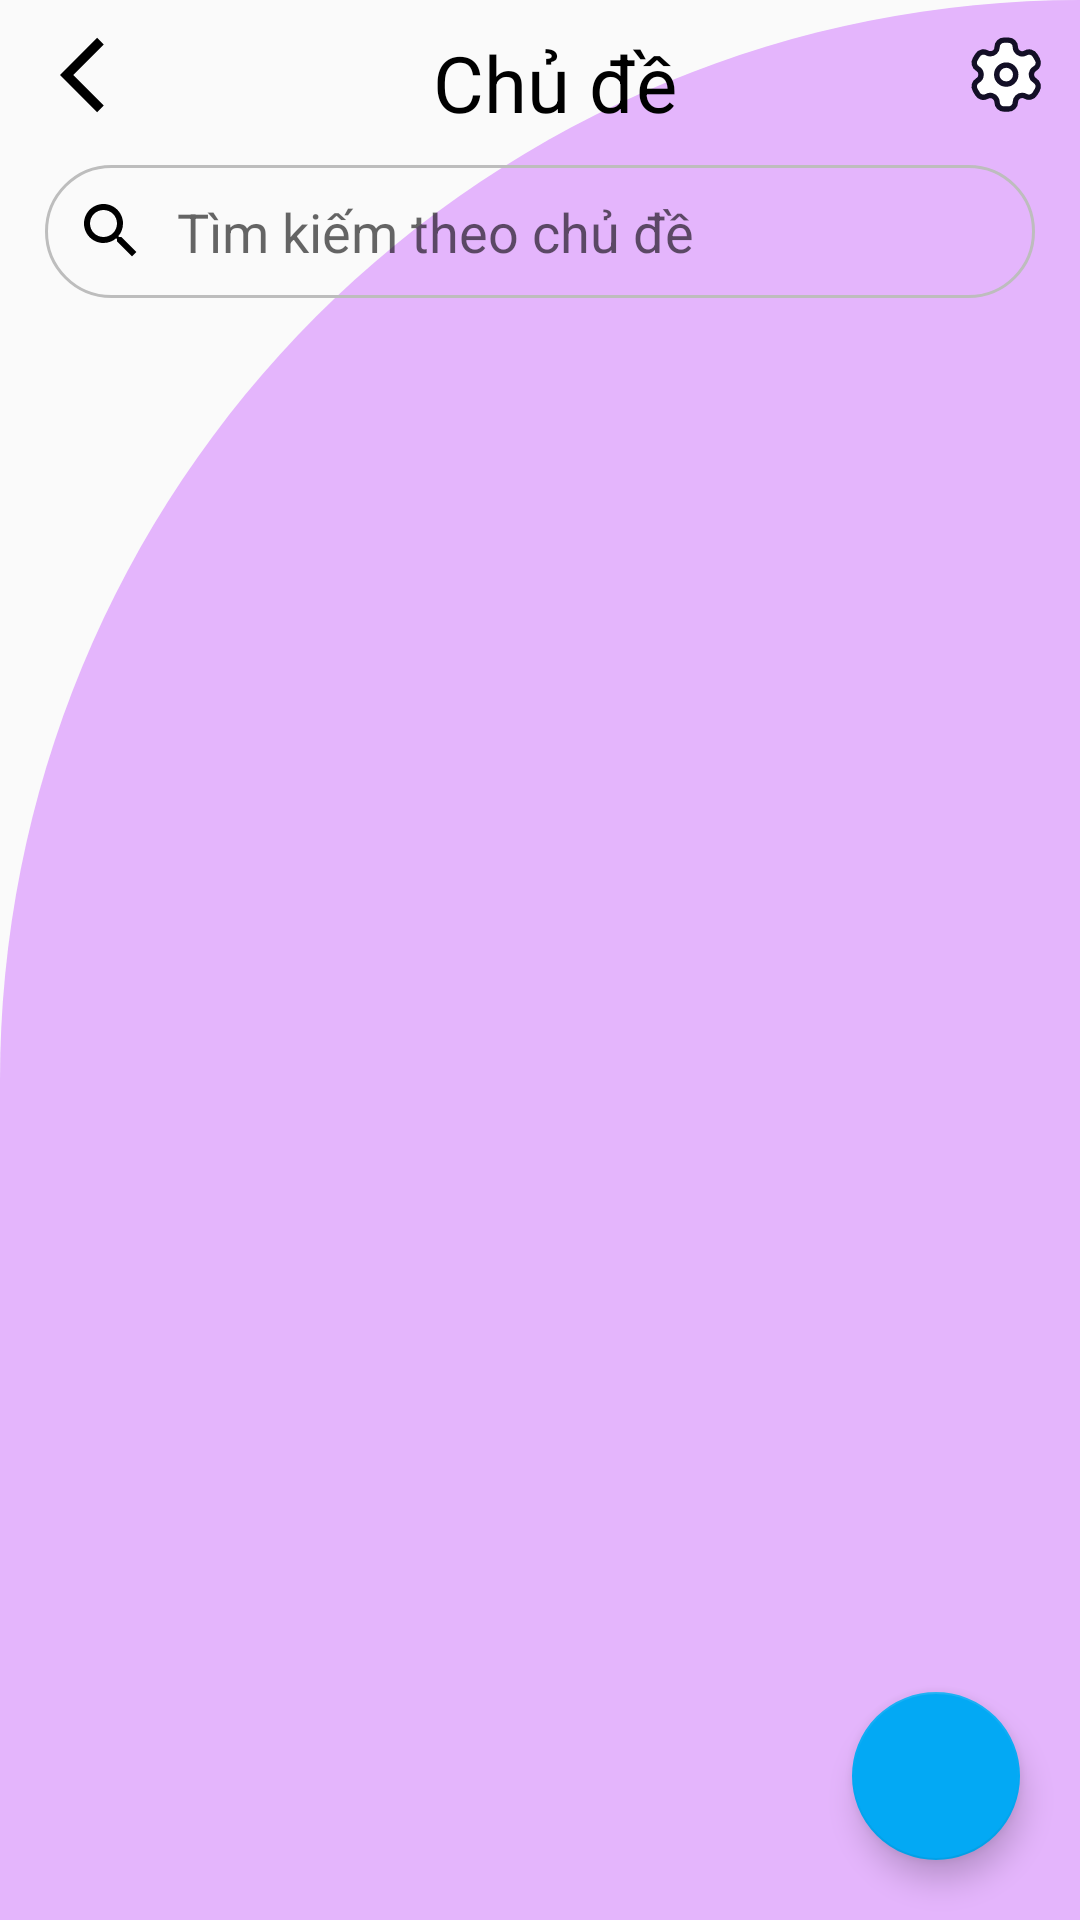

Reconstruct the res/layout file that produces this screen, plus the resources it refers to.
<!-- AndroidManifest.xml: application theme Theme.ThaoNote -->
<!-- res/layout/activity_tags.xml -->
<?xml version="1.0" encoding="utf-8"?>

<RelativeLayout xmlns:android="http://schemas.android.com/apk/res/android"
    xmlns:app="http://schemas.android.com/apk/res-auto"
    xmlns:tools="http://schemas.android.com/tools"
    android:layout_width="match_parent"
    android:layout_height="match_parent"
    android:background="@drawable/background_tn">
    <LinearLayout
        android:id="@+id/layout1"
        android:layout_width="match_parent"
        android:layout_height="wrap_content"
        android:orientation="horizontal">
        <TableLayout
            android:layout_width="match_parent"
            android:layout_height="wrap_content"
            android:stretchColumns="1">
            <TableRow>
                <ImageView
                    android:id="@+id/back1"
                    android:layout_height="50dp"
                    android:layout_width="50dp"
                    android:src="@drawable/ic_arrow_back"
                    android:padding="10dp"
                    android:layout_marginLeft="10dp"/>
                <TextView
                    android:layout_width="wrap_content"
                    android:layout_height="wrap_content"
                    android:text="Chủ đề"
                    android:textColor="@color/black"
                    android:textSize="26dp"
                    android:layout_gravity="center"
                    android:padding="10dp"/>

                <ImageView
                    android:id="@+id/settings"
                    android:layout_width="50dp"
                    android:layout_height="50dp"
                    android:src="@drawable/ic_setting_2"
                    android:padding="10dp"/>
            </TableRow>

        </TableLayout>
    </LinearLayout>

    <EditText
        android:layout_below="@+id/layout1"
        android:id="@+id/search"
        android:layout_width="match_parent"
        android:layout_height="wrap_content"
        android:padding="10dp"
        android:drawableLeft="@drawable/ic_search"
        android:hint="Tìm kiếm theo chủ đề"
        android:drawablePadding="10dp"
        android:layout_marginLeft="15dp"
        android:layout_marginRight="15dp"
        android:background="@drawable/round_border"/>

    <androidx.recyclerview.widget.RecyclerView
        android:id="@+id/revTag"
        android:layout_below="@+id/search"
        android:layout_width="match_parent"
        android:layout_height="wrap_content"
        android:layout_margin="15dp" />
    <LinearLayout
        android:id="@+id/no_tags"
        android:orientation="vertical"
        android:visibility="gone"
        android:layout_centerHorizontal="true"
        android:layout_centerVertical="true"
        android:layout_width="wrap_content"
        android:layout_height="wrap_content">
        <ImageView
            android:id="@+id/ic_notags"
            android:layout_gravity="center"
            android:src="@drawable/ic_bookmark_border"
            android:layout_width="100dp"
            android:layout_height="100dp" />

        <TextView
            android:id="@+id/txt_notags"
            android:layout_gravity="center"
            android:textSize="16dp"
            android:text="Không có sẵn"
            android:textColor="@color/background_yellow"
            android:layout_width="wrap_content"
            android:layout_height="wrap_content" />

    </LinearLayout>
    <com.google.android.material.floatingactionbutton.FloatingActionButton
        android:id="@+id/fabAdd"
        android:src="@drawable/ic_add"
        android:layout_alignParentBottom="true"
        android:layout_alignParentRight="true"
        android:layout_margin="20dp"
        android:layout_width="wrap_content"
        android:layout_height="wrap_content" />
</RelativeLayout>
<!-- resources referenced by this layout -->
<resources>
  <color name="background_yellow">#FFF6F6</color>
  <color name="black">#FF000000</color>
  <!-- drawable background_tn (drawable) -->
  <?xml version="1.0" encoding="utf-8"?>
  
  <shape android:shape="rectangle"
      xmlns:android="http://schemas.android.com/apk/res/android">
      <solid android:color="@color/dot_light_screen4"/>
      <corners
          android:topLeftRadius="400dp"
          android:topRightRadius="0dp"/>
  </shape>
  <!-- drawable ic_arrow_back (drawable) -->
  <vector xmlns:android="http://schemas.android.com/apk/res/android"
      android:width="24dp"
      android:height="24dp"
      android:viewportWidth="24"
      android:viewportHeight="24"
      android:tint="#FF000000"
      android:autoMirrored="true">
    <path
        android:fillColor="@android:color/white"
        android:pathData="M11.67,3.87L9.9,2.1 0,12l9.9,9.9 1.77,-1.77L3.54,12z"/>
  </vector>
  <!-- drawable ic_search (drawable) -->
  <vector xmlns:android="http://schemas.android.com/apk/res/android"
      android:width="24dp"
      android:height="24dp"
      android:viewportWidth="24"
      android:viewportHeight="24"
      android:tint="#FF000000">
    <path
        android:fillColor="@android:color/white"
        android:pathData="M15.5,14h-0.79l-0.28,-0.27C15.41,12.59 16,11.11 16,9.5 16,5.91 13.09,3 9.5,3S3,5.91 3,9.5 5.91,16 9.5,16c1.61,0 3.09,-0.59 4.23,-1.57l0.27,0.28v0.79l5,4.99L20.49,19l-4.99,-5zM9.5,14C7.01,14 5,11.99 5,9.5S7.01,5 9.5,5 14,7.01 14,9.5 11.99,14 9.5,14z"/>
  </vector>
  <!-- drawable ic_setting_2: vector/xml drawable (drawable, 2312 chars, omitted) -->
  <!-- drawable round_border (drawable-v24) -->
  <?xml version="1.0" encoding="utf-8"?>
  <shape android:shape="rectangle" xmlns:android="http://schemas.android.com/apk/res/android">
      <stroke android:color="@color/bt_ttcn"
          android:width="1dp"/>
      <corners android:radius="100dp"/>
  </shape>
  <style name="Theme.ThaoNote" parent="Theme.AppCompat.Light.NoActionBar">
          
          <item name="colorPrimary">@color/purple_500</item>
          <item name="colorPrimaryVariant">@color/purple_700</item>
          <item name="colorOnPrimary">@color/white</item>
          
          <item name="colorSecondary">@color/teal_200</item>
          <item name="colorSecondaryVariant">@color/teal_700</item>
          <item name="colorOnSecondary">@color/black</item>
          
          <item name="android:statusBarColor" tools:targetApi="l">?attr/colorPrimaryVariant</item>
  
          <item name="colorPrimaryDark">@color/colorPrimaryDark</item>
          <item name="colorAccent">@color/colorPrimaryDark</item>
  
          <item name="android:windowActionBar">false</item>
          <item name="android:windowNoTitle">true</item>
          
      </style>
  <color name="dot_light_screen4">#e4b5fc</color>
  <color name="bt_ttcn">#BDBDBD</color>
  <color name="purple_500">#FF6200EE</color>
  <color name="purple_700">#FF3700B3</color>
  <color name="white">#FFFFFFFF</color>
  <color name="teal_200">#FF03DAC5</color>
  <color name="teal_700">#FF018786</color>
  <color name="colorPrimaryDark">#03A9F4</color>
</resources>
